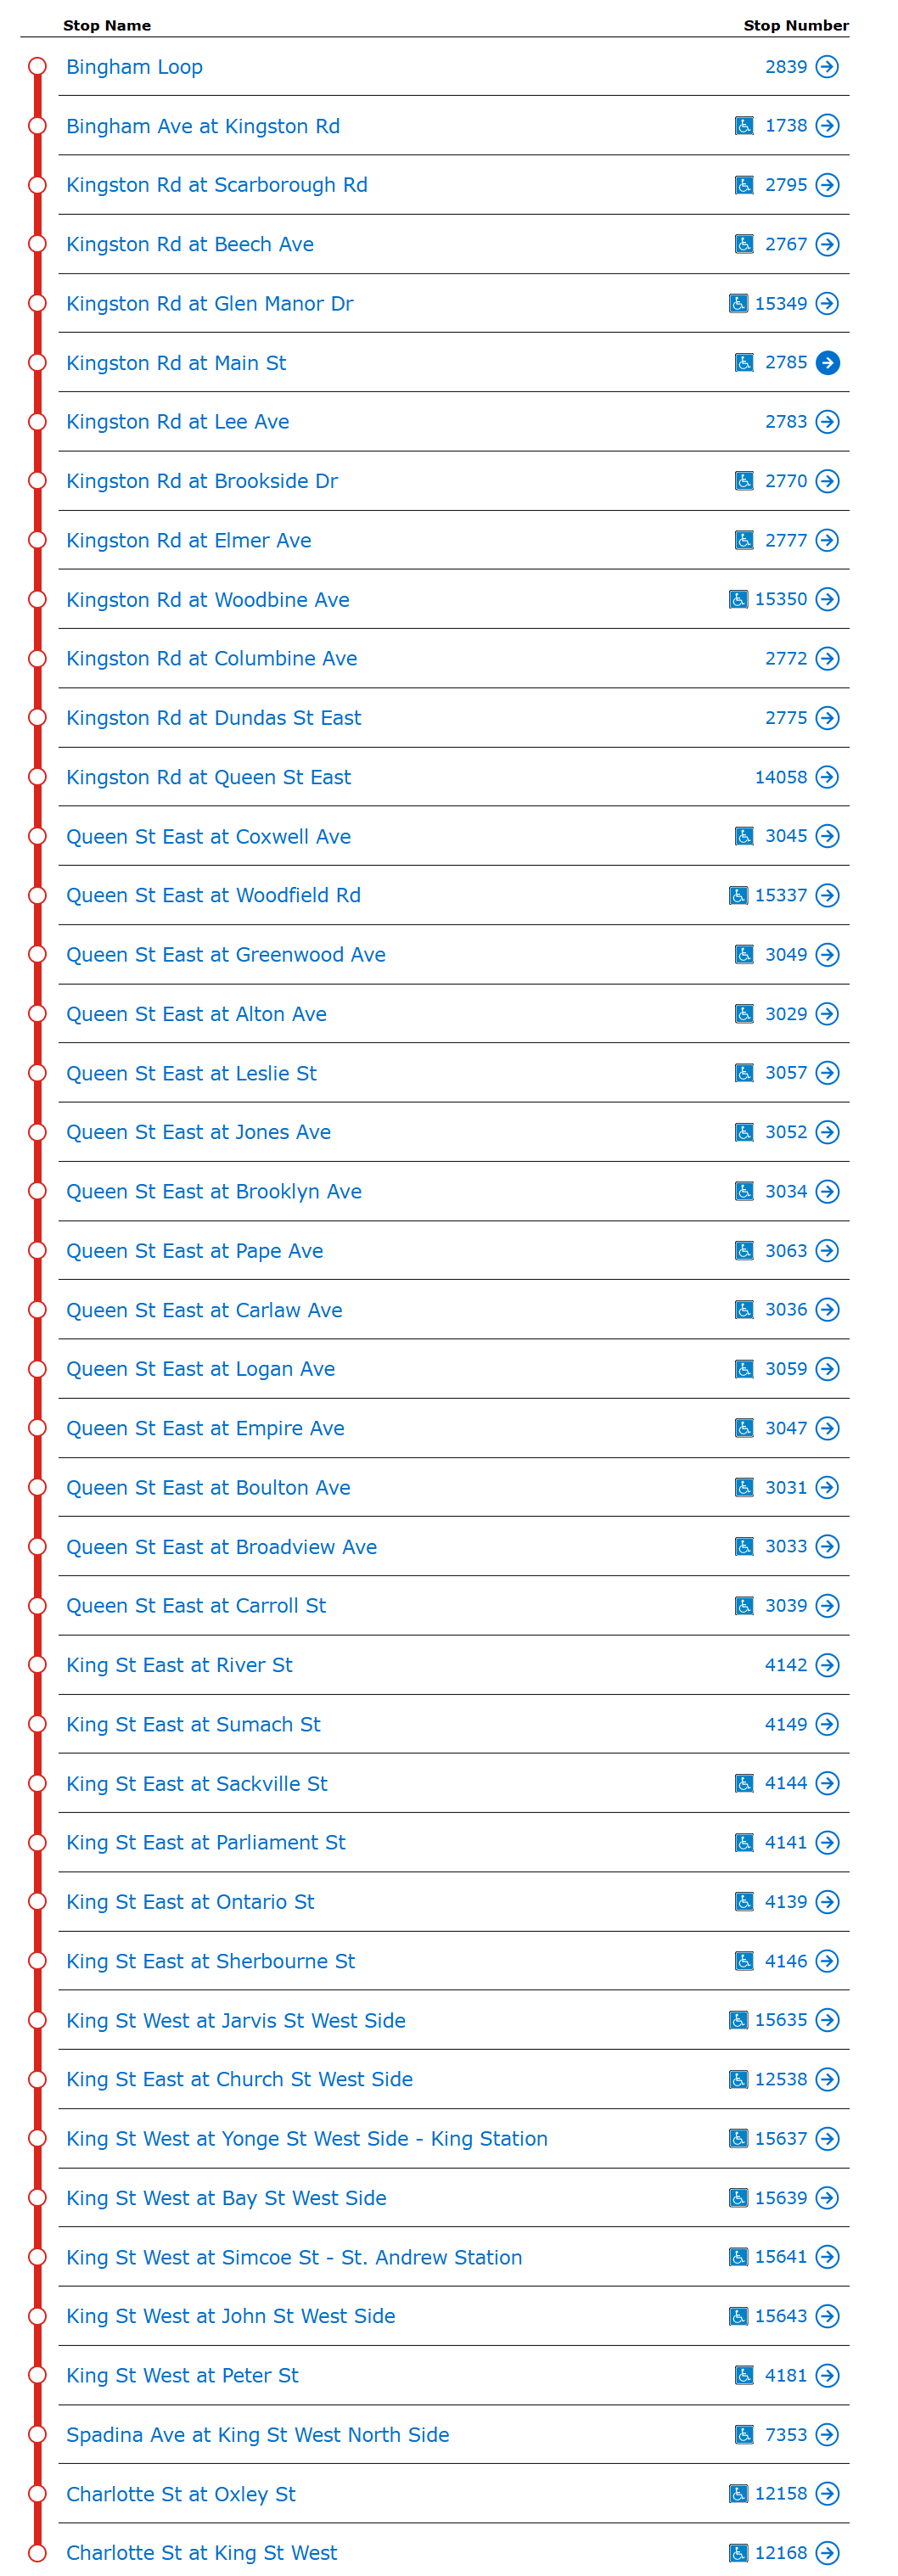

Data behind this chart, as committed beside it:
Bingham Loop, 2839
Bingham Ave at Kingston Rd, 1738
Kingston Rd at Scarborough Rd, 2795
Kingston Rd at Beech Ave, 2767
Kingston Rd at Glen Manor Dr, 15349
Kingston Rd at Main St, 2785
Kingston Rd at Lee Ave, 2783
Kingston Rd at Brookside Dr, 2770
Kingston Rd at Elmer Ave, 2777
Kingston Rd at Woodbine Ave, 15350
Kingston Rd at Columbine Ave, 2772
Kingston Rd at Dundas St East, 2775
Kingston Rd at Queen St East, 14058
Queen St East at Coxwell Ave, 3045
Queen St East at Woodfield Rd, 15337
Queen St East at Greenwood Ave, 3049
Queen St East at Alton Ave, 3029
Queen St East at Leslie St, 3057
Queen St East at Jones Ave, 3052
Queen St East at Brooklyn Ave, 3034
Queen St East at Pape Ave, 3063
Queen St East at Carlaw Ave, 3036
Queen St East at Logan Ave, 3059
Queen St East at Empire Ave, 3047
Queen St East at Boulton Ave, 3031
Queen St East at Broadview Ave, 3033
Queen St East at Carroll St, 3039
King St East at River St, 4142
King St East at Sumach St, 4149
King St East at Sackville St, 4144
King St East at Parliament St, 4141
King St East at Ontario St, 4139
King St East at Sherbourne St, 4146
King St West at Jarvis St West Side, 15635
King St East at Church St West Side, 12538
King St West at Yonge St West Side - Kin…, 15637
King St West at Bay St West Side, 15639
King St West at Simcoe St - St. Andrew S…, 15641
King St West at John St West Side, 15643
King St West at Peter St, 4181
Spadina Ave at King St West North Side, 7353
Charlotte St at Oxley St, 12158
Charlotte St at King St West, 12168
